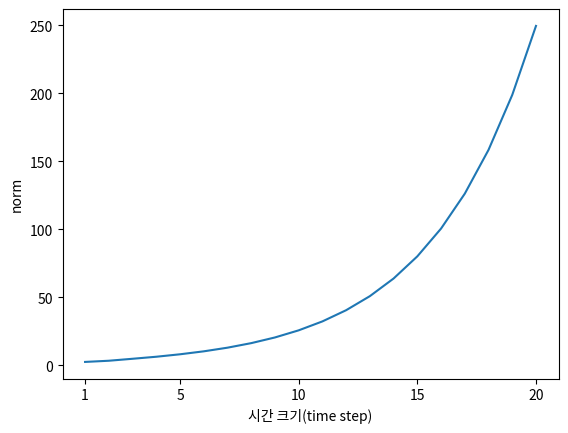

Python code for this plot:
import numpy as np
import matplotlib.pyplot as plt


N = 2   # 미니배치 크기
H = 3   # 은닉 상태 벡터의 차원 수
T = 20  # 시계열 데이터의 길이

dh = np.ones((N, H))

np.random.seed(3) # 재현할 수 있도록 난수의 시드 고정

Wh = np.random.randn(H, H)
#Wh = np.random.randn(H, H) * 0.5

norm_list = []
for t in range(T):
    dh = np.dot(dh, Wh.T)
    norm = np.sqrt(np.sum(dh**2)) / N
    norm_list.append(norm)

print(norm_list)

# 그래프 그리기
plt.plot(np.arange(len(norm_list)), norm_list)
plt.xticks([0, 4, 9, 14, 19], [1, 5, 10, 15, 20])
plt.xlabel('시간 크기(time step)')
plt.ylabel('norm')
plt.show()